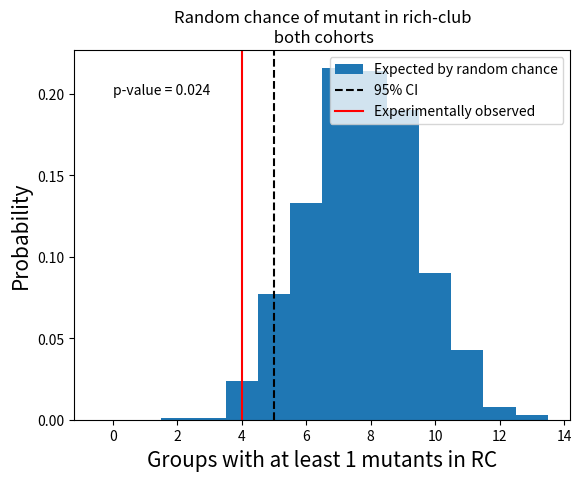

The matplotlib source for this figure:
import numpy as np
import matplotlib.pyplot as plt
from tqdm import tqdm


def mutant_in_cohort():
    number_of_hits = []
    mutants = np.array([1, 2])
    shuffled_arr = np.array([1, 2, 3, 4, 5, 6, 7, 8, 9, 10])
    
    for i in tqdm(range(5000)):
        hits = 0
        for j in range(1):
            # expID 1
            np.random.shuffle(shuffled_arr)
            hits += np.any(np.isin(mutants, shuffled_arr[:2]))
            # expID 2
            np.random.shuffle(shuffled_arr)
            hits += np.any(np.isin(mutants, shuffled_arr[:3]))
            # expID 3
            np.random.shuffle(shuffled_arr)
            hits += np.any(np.isin(mutants, shuffled_arr[:3]))
            # expID 4
            np.random.shuffle(shuffled_arr)
            hits += np.any(np.isin(mutants, shuffled_arr[:2]))
            # expID 5
            np.random.shuffle(shuffled_arr)
            hits += np.any(np.isin(mutants, shuffled_arr[:2]))
            # expID 6
            np.random.shuffle(shuffled_arr)
            hits += np.any(np.isin(mutants, shuffled_arr[:2]))
            # expID 7
            np.random.shuffle(shuffled_arr)
            hits += np.any(np.isin(mutants, shuffled_arr[:3]))
            # expID 8
            np.random.shuffle(shuffled_arr)
            hits += np.any(np.isin(mutants, shuffled_arr[:2]))
            # expID 10
            np.random.shuffle(shuffled_arr)
            hits += np.any(np.isin(mutants, shuffled_arr[:2]))

        number_of_hits.append(hits)
        
    h = plt.hist(number_of_hits, bins = np.arange(10), density = True, align = 'left', label = "Expected by random chance")
    plt.title("Random chance of mutant in rich-club\n 1st cohort")
    plt.xlabel("Groups with at least 1 mutants in RC", fontsize=15)
    plt.ylabel("Probability", fontsize=15)
    plt.axvline(np.percentile(number_of_hits, 5), ls = "--", color = 'k')
    plt.axvline(np.percentile(number_of_hits, 95), ls = "--", color = 'k', label = "95% CI")
    plt.axvline(1, color = 'red', label = "Experimentally observed")
    plt.legend()
    
def mutants_in_both_mnn2_k2(): 
    number_of_hits = []
    mutants = np.array([1, 2])
    mutants_G11 = np.array([1,2,3,4])
    shuffled_arr = np.array([1, 2, 3, 4, 5, 6, 7, 8, 9, 10])
    
    for i in tqdm(range(1000)):
        hits = 0
        for j in range(1):
            # expID 1
            np.random.shuffle(shuffled_arr)
            hits += np.any(np.isin(mutants, shuffled_arr[:2]))
            # expID 2
            np.random.shuffle(shuffled_arr)
            hits += np.any(np.isin(mutants, shuffled_arr[:2]))
            # expID 3
            np.random.shuffle(shuffled_arr)
            hits += np.any(np.isin(mutants, shuffled_arr[:2]))
            # expID 4
            np.random.shuffle(shuffled_arr)
            hits += np.any(np.isin(mutants, shuffled_arr[:2]))
            # expID 5
            np.random.shuffle(shuffled_arr)
            hits += np.any(np.isin(mutants, shuffled_arr[:2]))
            # expID 6
            np.random.shuffle(shuffled_arr)
            hits += np.any(np.isin(mutants, shuffled_arr[:2]))
            # expID 7
            np.random.shuffle(shuffled_arr)
            hits += np.any(np.isin(mutants, shuffled_arr[:3]))
            # expID 8
            np.random.shuffle(shuffled_arr)
            hits += np.any(np.isin(mutants, shuffled_arr[:1]))
            # expID 10
            np.random.shuffle(shuffled_arr)
            hits += np.any(np.isin(mutants, shuffled_arr[:3]))
            # expID 11
            np.random.shuffle(shuffled_arr)
            hits += np.any(np.isin(mutants_G11, shuffled_arr[:1]))
            # expID 12
            np.random.shuffle(shuffled_arr)
            hits += np.any(np.isin(mutants, shuffled_arr[:2]))
            # expID 15
            np.random.shuffle(shuffled_arr)
            hits += np.any(np.isin(mutants, shuffled_arr[:3]))
            # # expID 18
            np.random.shuffle(shuffled_arr)
            hits += np.any(np.isin(mutants, shuffled_arr[:2]))
            
        number_of_hits.append(hits)
        
    h = plt.hist(number_of_hits, bins = np.arange(15), density = True, align = 'left', label = "Expected by random chance")
    plt.axvline(np.percentile(number_of_hits, 5), ls = "--", color = 'k', label = "95% CI")
    # plt.axvline(np.percentile(number_of_hits, 95), ls = "--", color = 'k', label = "95% CI")
    plt.axvline(1, color = 'red', label = "Experimentally observed")
    plt.annotate("p-value = "+str(h[0][1]), (1.5, 0.2), bbox=dict(facecolor='white', edgecolor='none', pad=1.0), ha='center')
    plt.title("Random chance of mutant in rich-club\n both cohorts")
    plt.xlabel("Groups with at least 1 mutants in RC", fontsize=15)
    plt.ylabel("Probability", fontsize=15)
    plt.legend()
    plt.show()


def mutants_in_both(weak = True): #mnn = 3, rc = 3
    """ Function used to assess the significance of the mutant's presence in the RC club
    mnn and k = 3 are the paramaters we used in the main text.
    """
    number_of_hits = []
    number_of_hits = []
    single_mutants = np.array([1])
    double_mutants = np.array([1, 2])
    triple_mutants = np.array([1,2,3])
    quadruple_mutants = np.array([1,2,3,4])
    quintuple_mutants = np.array([1,2,3,4,5])
    shuffled_arr = np.array([1, 2, 3, 4, 5, 6, 7, 8, 9, 10])
    if weak:
        full_histo_mutants = [double_mutants, double_mutants,double_mutants,double_mutants,double_mutants,double_mutants,double_mutants, double_mutants, double_mutants, 
                              quadruple_mutants, quintuple_mutants, triple_mutants, triple_mutants, triple_mutants]
    else:
        full_histo_mutants = [single_mutants, double_mutants, single_mutants, double_mutants, single_mutants,single_mutants, double_mutants, single_mutants, single_mutants,
                              quadruple_mutants, double_mutants, double_mutants, quadruple_mutants, triple_mutants]

    
    for i in tqdm(range(1000)):
        hits = 0
        for j in range(1):
            # expID 1
            np.random.shuffle(shuffled_arr)
            hits += np.any(np.isin(full_histo_mutants[0], shuffled_arr[:2]))
            # expID 2
            np.random.shuffle(shuffled_arr)
            hits += np.any(np.isin(full_histo_mutants[1], shuffled_arr[:3]))
            # expID 3
            np.random.shuffle(shuffled_arr)
            hits += np.any(np.isin(full_histo_mutants[2], shuffled_arr[:3]))
            # expID 4
            np.random.shuffle(shuffled_arr)
            hits += np.any(np.isin(full_histo_mutants[3], shuffled_arr[:2]))
            # expID 5
            np.random.shuffle(shuffled_arr)
            hits += np.any(np.isin(full_histo_mutants[4], shuffled_arr[:2]))
            # expID 6
            np.random.shuffle(shuffled_arr)
            hits += np.any(np.isin(full_histo_mutants[5], shuffled_arr[:2]))
            # expID 7
            np.random.shuffle(shuffled_arr)
            hits += np.any(np.isin(full_histo_mutants[6], shuffled_arr[:3]))
            # expID 8
            np.random.shuffle(shuffled_arr)
            hits += np.any(np.isin(full_histo_mutants[7], shuffled_arr[:2]))
            # expID 10
            np.random.shuffle(shuffled_arr)
            hits += np.any(np.isin(full_histo_mutants[8], shuffled_arr[:3]))
            # expID 11
            np.random.shuffle(shuffled_arr)
            hits += np.any(np.isin(full_histo_mutants[9], shuffled_arr[:2]))
            # expID 12
            np.random.shuffle(shuffled_arr)
            hits += np.any(np.isin(full_histo_mutants[10], shuffled_arr[:2]))
            # expID 15
            np.random.shuffle(shuffled_arr)
            hits += np.any(np.isin(full_histo_mutants[12], shuffled_arr[:3]))
            # # expID 17
            np.random.shuffle(shuffled_arr)
            hits += np.any(np.isin(full_histo_mutants[13], shuffled_arr[:2]))
            
        number_of_hits.append(hits)
        
    h = plt.hist(number_of_hits, bins = np.arange(15), density = True, align = 'left', label = "Expected by random chance")
    if weak:
        observed = 2
    else:
        observed = 2
    plt.axvline(np.percentile(number_of_hits, 5), ls = "--", color = 'k', label = "95% CI")
    # plt.axvline(np.percentile(number_of_hits, 95), ls = "--", color = 'k', label = "95% CI")
    plt.axvline(observed, color = 'red', label = "Experimentally observed")
    plt.annotate("p-value = "+str(h[0][observed]), (1.5, 0.2), bbox=dict(facecolor='white', edgecolor='none', pad=1.0), ha='center')
    plt.title("Random chance of mutant in rich-club\n both cohorts")
    plt.xlabel("Groups with at least 1 mutants in RC", fontsize=15)
    plt.ylabel("Probability", fontsize=15)
    plt.legend()
    plt.savefig("C:\\Users\\wolfgang.kelsch\\Downloads\\mutants_in_RC_mnn3_rc3.svg")
    plt.show()
    
def mutants_in_both_mnn4_k4(weak = False): 
    number_of_hits = []
    single_mutants = np.array([1])
    double_mutants = np.array([1, 2])
    triple_mutants = np.array([1,2,3])
    quadruple_mutants = np.array([1,2,3,4])
    quintuple_mutants = np.array([1,2,3,4,5])
    shuffled_arr = np.array([1, 2, 3, 4, 5, 6, 7, 8, 9, 10])
    if ~weak:
        full_histo_mutants = [double_mutants, double_mutants,double_mutants,double_mutants,double_mutants,double_mutants,double_mutants, double_mutants, double_mutants, 
                              quadruple_mutants, quintuple_mutants, triple_mutants, quadruple_mutants, triple_mutants]
    else:
        full_histo_mutants = [single_mutants, double_mutants, single_mutants, single_mutants, double_mutants, single_mutants, double_mutants, single_mutants, single_mutants,
                              quadruple_mutants, double_mutants, double_mutants, quadruple_mutants, triple_mutants]

    for i in tqdm(range(1000)):
        hits = 0
        for j in range(1):
            # expID 1
            np.random.shuffle(shuffled_arr)
            hits += np.any(np.isin(full_histo_mutants[0], shuffled_arr[:2]))
            # expID 2
            np.random.shuffle(shuffled_arr)
            hits += np.any(np.isin(full_histo_mutants[1], shuffled_arr[:3]))
            # expID 3
            np.random.shuffle(shuffled_arr)
            hits += np.any(np.isin(full_histo_mutants[2], shuffled_arr[:4]))
            # expID 4
            np.random.shuffle(shuffled_arr)
            hits += np.any(np.isin(full_histo_mutants[3], shuffled_arr[:2]))
            # expID 5
            np.random.shuffle(shuffled_arr)
            hits += np.any(np.isin(full_histo_mutants[4], shuffled_arr[:3]))
            # expID 6
            np.random.shuffle(shuffled_arr)
            hits += np.any(np.isin(full_histo_mutants[5], shuffled_arr[:4]))
            # expID 7
            np.random.shuffle(shuffled_arr)
            hits += np.any(np.isin(full_histo_mutants[6], shuffled_arr[:2]))
            # expID 8
            np.random.shuffle(shuffled_arr)
            hits += np.any(np.isin(full_histo_mutants[7], shuffled_arr[:3]))
            # expID 10
            np.random.shuffle(shuffled_arr)
            hits += np.any(np.isin(full_histo_mutants[8], shuffled_arr[:3]))
            # expID 11
            np.random.shuffle(shuffled_arr)
            hits += np.any(np.isin(full_histo_mutants[9], shuffled_arr[:3]))
            # expID 12
            np.random.shuffle(shuffled_arr)
            hits += np.any(np.isin(full_histo_mutants[10], shuffled_arr[:3]))
            # expID 14
            np.random.shuffle(shuffled_arr)
            hits += np.any(np.isin(full_histo_mutants[11], shuffled_arr[:1]))
            # expID 15
            np.random.shuffle(shuffled_arr)
            hits += np.any(np.isin(full_histo_mutants[12], shuffled_arr[:2]))
            # # expID 17
            np.random.shuffle(shuffled_arr)
            hits += np.any(np.isin(full_histo_mutants[13], shuffled_arr[:2]))
            
        number_of_hits.append(hits)
        
    h = plt.hist(number_of_hits, bins = np.arange(15), density = True, align = 'left', label = "Expected by random chance")
    if weak:
        observed = 5
    else:
        observed = 4
    plt.axvline(np.percentile(number_of_hits, 5), ls = "--", color = 'k', label = "95% CI")
    # plt.axvline(np.percentile(number_of_hits, 95), ls = "--", color = 'k', label = "95% CI")
    plt.axvline(observed, color = 'red', label = "Experimentally observed")
    plt.annotate("p-value = "+str(h[0][observed]), (1.5, 0.2), bbox=dict(facecolor='white', edgecolor='none', pad=1.0), ha='center')
    plt.title("Random chance of mutant in rich-club\n both cohorts")
    plt.xlabel("Groups with at least 1 mutants in RC", fontsize=15)
    plt.ylabel("Probability", fontsize=15)
    plt.legend()
    plt.show()
    

    
def mutants_in_both_mnn5_k5(weak = False):
    number_of_hits = []
    single_mutants = np.array([1])
    double_mutants = np.array([1, 2])
    triple_mutants = np.array([1,2,3])
    quadruple_mutants = np.array([1,2,3,4])
    quintuple_mutants = np.array([1,2,3,4,5])
    shuffled_arr = np.array([1, 2, 3, 4, 5, 6, 7, 8, 9, 10])
    if weak:
        full_histo_mutants = [double_mutants, double_mutants,double_mutants,double_mutants,double_mutants,double_mutants,double_mutants, double_mutants, double_mutants, 
                          quadruple_mutants, quintuple_mutants, triple_mutants, quadruple_mutants, triple_mutants]
    else:
        full_histo_mutants = [single_mutants, double_mutants, single_mutants, single_mutants, double_mutants, single_mutants, double_mutants, single_mutants, single_mutants,
                              quadruple_mutants, double_mutants, double_mutants, quadruple_mutants, triple_mutants]
    for i in tqdm(range(1000)):
        hits = 0
        for j in range(1):
            # expID 1
            np.random.shuffle(shuffled_arr)
            hits += np.any(np.isin(full_histo_mutants[0], shuffled_arr[:3]))
            # expID 2
            np.random.shuffle(shuffled_arr)
            hits += np.any(np.isin(full_histo_mutants[1], shuffled_arr[:5]))
            # expID 3
            np.random.shuffle(shuffled_arr)
            hits += np.any(np.isin(full_histo_mutants[2], shuffled_arr[:5]))
            # expID 4
            np.random.shuffle(shuffled_arr)
            hits += np.any(np.isin(full_histo_mutants[3], shuffled_arr[:4]))
            # expID 5
            np.random.shuffle(shuffled_arr)
            hits += np.any(np.isin(full_histo_mutants[4], shuffled_arr[:4]))
            # expID 6
            np.random.shuffle(shuffled_arr)
            hits += np.any(np.isin(full_histo_mutants[5], shuffled_arr[:4]))
            # expID 7
            np.random.shuffle(shuffled_arr)
            hits += np.any(np.isin(full_histo_mutants[6], shuffled_arr[:2]))
            # expID 8
            np.random.shuffle(shuffled_arr)
            hits += np.any(np.isin(full_histo_mutants[7], shuffled_arr[:4]))
            # expID 10
            np.random.shuffle(shuffled_arr)
            hits += np.any(np.isin(full_histo_mutants[8], shuffled_arr[:4]))
            # expID 11
            np.random.shuffle(shuffled_arr)
            hits += np.any(np.isin(full_histo_mutants[9], shuffled_arr[:3]))
            # expID 12
            np.random.shuffle(shuffled_arr)
            hits += np.any(np.isin(full_histo_mutants[10], shuffled_arr[:4]))
            # expID 14
            np.random.shuffle(shuffled_arr)
            hits += np.any(np.isin(full_histo_mutants[11], shuffled_arr[:2]))
            # expID 15
            np.random.shuffle(shuffled_arr)
            hits += np.any(np.isin(full_histo_mutants[12], shuffled_arr[:2]))
            # # expID 17
            np.random.shuffle(shuffled_arr)
            hits += np.any(np.isin(full_histo_mutants[13], shuffled_arr[:2]))
            
        number_of_hits.append(hits)
    
    if weak:
        observed = 7
    else:
        observed = 6
    h = plt.hist(number_of_hits, bins = np.arange(15), density = True, align = 'left', label = "Expected by random chance")
    plt.axvline(np.percentile(number_of_hits, 5), ls = "--", color = 'k', label = "95% CI")
    # plt.axvline(np.percentile(number_of_hits, 95), ls = "--", color = 'k', label = "95% CI")
    plt.axvline(observed, color = 'red', label = "Experimentally observed")
    plt.annotate("p-value = "+str(h[0][observed]), (1.5, 0.2), bbox=dict(facecolor='white', edgecolor='none', pad=1.0), ha='center')
    plt.title("Random chance of mutant in rich-club\n both cohorts")
    plt.xlabel("Groups with at least 1 mutants in RC", fontsize=15)
    plt.ylabel("Probability", fontsize=15)
    plt.legend()
    plt.show()


def mutants_in_validation():
    number_of_hits = []
    mutants = np.array([1, 2, 3])
    shuffled_arr = np.array([1, 2, 3, 4, 5, 6, 7, 8, 9, 10])
    
    for i in tqdm(range(1000)):
        hits = 0
        for j in range(1):
            # expID 11
            np.random.shuffle(shuffled_arr)
            hits += np.any(np.isin(mutants, shuffled_arr[:2]))
            # expID 12
            np.random.shuffle(shuffled_arr)
            hits += np.any(np.isin(mutants, shuffled_arr[:2]))
            # expID 15
            np.random.shuffle(shuffled_arr)
            hits += np.any(np.isin(mutants, shuffled_arr[:3]))
            # expID 16
            # np.random.shuffle(shuffled_arr)
            # hits += np.any(np.isin(mutants, shuffled_arr[:3]))
            # expID 17
            np.random.shuffle(shuffled_arr)
            hits += np.any(np.isin(mutants, shuffled_arr[:2]))

            
        number_of_hits.append(hits)
        
    plt.hist(number_of_hits, bins = np.arange(7), density = True, align = 'left', label = "Expected by random chance")
    plt.axvline(np.percentile(number_of_hits, 5), ls = "--", color = 'k')
    plt.axvline(np.percentile(number_of_hits, 95), ls = "--", color = 'k', label = "95% CI")
    plt.axvline(0, color = 'red', label = "Experimentally observed")
    plt.title("Random chance of mutant in rich-club\n 2nd cohort")
    plt.xlabel("Groups with at least 1 mutants in RC", fontsize=15)
    plt.ylabel("Probability", fontsize=15)
    plt.legend()
    
    
def littermates_in_club():
    number_of_hits = []
    shuffled_arr1 = np.array([41, 31, 2, 3, 3, 5, 6, 7, 7, 8])
    # shuffled_arr2 = np.array([25, 28, 40, 41, 42, 2, 5, 6, 8])
    shuffled_arr3 = np.array([25, 29, 29, 29, 32, 32, 2, 3, 4])
    shuffled_arr4 = np.array([25, 31, 2, 3, 5, 5, 6, 7, 7, 8])
    shuffled_arr5 = np.array([25, 28, 29, 29, 30, 42, 2, 3, 6])
    shuffled_arr6 = np.array([25, 29, 41, 4, 5, 5, 6, 7, 8, 8])
    shuffled_arr7 = np.array([25, 25, 29, 29, 32, 32, 2, 3, 5])
    shuffled_arr8 = np.array([25, 28, 29, 40, 41, 2, 5, 6, 8]) 
    shuffled_arr10 = np.array([28, 29, 40, 41, 42, 2, 5, 5, 6])
    shuffled_arr11 = np.array([13, 14, 14, 15, 15, 15, 17, 17, 18, 22])
    shuffled_arr12 = np.array([11, 12, 13, 14, 15, 20, 21, 23, 23, 23])
    shuffled_arr15 = np.array([13, 14, 14, 15, 15, 15, 16, 17, 17, 22])
    shuffled_arr17 = np.array([10, 13, 19, 20, 21, 21, 22, 23, 23, 23])


    for i in tqdm(range(500)):
        hits = 0
        # expID 1
        np.random.shuffle(shuffled_arr1)
        if shuffled_arr1[0] == shuffled_arr1[1]:
            hits += 1
        # expID 2
        # np.random.shuffle(shuffled_arr2)
        # if shuffled_arr2[0] == shuffled_arr2[1] or shuffled_arr2[1] == shuffled_arr2[2] or shuffled_arr2[0] == shuffled_arr2[2]:
        #     hits += 1
            
        np.random.shuffle(shuffled_arr3)
        if shuffled_arr3[0] == shuffled_arr3[1] or shuffled_arr3[1] == shuffled_arr3[2] or shuffled_arr3[0] == shuffled_arr3[2]:
            hits += 1
        # expID 4
        np.random.shuffle(shuffled_arr4)
        if shuffled_arr4[0] == shuffled_arr4[1]:
            hits += 1
        # expID 5
        np.random.shuffle(shuffled_arr5)
        if shuffled_arr5[0] == shuffled_arr5[1]:
            hits += 1
        # expID 6
        np.random.shuffle(shuffled_arr6)
        if shuffled_arr6[0] == shuffled_arr6[1]:
            hits += 1
        # expID 7
        np.random.shuffle(shuffled_arr7)
        if shuffled_arr3[0] == shuffled_arr7[1] or shuffled_arr7[1] == shuffled_arr7[2] or shuffled_arr7[0] == shuffled_arr7[2]:
            hits += 1
        # expID 8
        np.random.shuffle(shuffled_arr8)
        if shuffled_arr8[0] == shuffled_arr8[1]:
            hits += 1
        # expID 10
        np.random.shuffle(shuffled_arr10)
        if shuffled_arr10[0] == shuffled_arr10[1]:
            hits += 1
            
        np.random.shuffle(shuffled_arr11)
        if shuffled_arr11[0] == shuffled_arr11[1]:
            hits += 1

        np.random.shuffle(shuffled_arr12)
        if shuffled_arr12[0] == shuffled_arr12[1]:
            hits += 1
            
        np.random.shuffle(shuffled_arr15)
        if shuffled_arr15[0] == shuffled_arr15[1] or shuffled_arr15[1] == shuffled_arr15[2] or shuffled_arr15[0] == shuffled_arr15[2]:
            hits += 1
        
        np.random.shuffle(shuffled_arr17)
        if shuffled_arr17[0] == shuffled_arr17[1]:
                hits += 1

        number_of_hits.append(hits)
        
    h = plt.hist(number_of_hits, bins = np.arange(10), density = True, align = 'left', label = "Expected by random chance", rwidth = 0.95, color = 'gray')
    plt.title("Random chance of litter mates in rich club\n both cohorts")
    plt.xlabel("Groups with litter mates in rich club", fontsize=15)
    plt.ylabel("Probability", fontsize=15)
    # plt.axvline(np.percentile(number_of_hits, 2.5), ls = "--", color = 'k')
    plt.axvline(np.percentile(number_of_hits, 96), ls = "--", color = 'k', label = "95% CI")
    print(np.cumsum(h[0]))
    plt.axvline(3, color = 'red', label = "Experimentally observed")
    plt.legend()
    
    
def reshuffled_RC():
    number_of_hits = []
    arr = np.array([1, 2, 3, 4, 5, 6, 7, 8, 9, 10])
    
    for i in tqdm(range(5000)):
        hits = 0
        for j in range(1):
            shuffled_arr = np.random.permutation(arr)
            hits += shuffled_arr[0] == 1 or shuffled_arr[0] == 2
            
        for j in range(1):
            shuffled_arr = np.random.permutation(arr)
            hits += shuffled_arr[0] == 1 or shuffled_arr[0] == 2
            
        for j in range(1):
            shuffled_arr = np.random.permutation(arr)
            hits += shuffled_arr[0] == 1 or shuffled_arr[0] == 2
            
        for j in range(4):
            shuffled_arr = np.random.permutation(arr)
            hits += shuffled_arr[0] == 1 or shuffled_arr[0] == 2
            
        for j in range(3):
            shuffled_arr = np.random.permutation(arr)
            hits += shuffled_arr[0] == 1 or shuffled_arr[0] == 2
            
        for j in range(3):
            shuffled_arr = np.random.permutation(arr)
            hits += shuffled_arr[0] == 1 or shuffled_arr[0] == 2
            
        for j in range(2):
            shuffled_arr = np.random.permutation(arr)
            hits += shuffled_arr[0] == 1 or shuffled_arr[0] == 2
            
        for j in range(1):
            shuffled_arr = np.random.permutation(arr)
            hits += shuffled_arr[0] == 1 or shuffled_arr[0] == 2
            
        for j in range(1):
            shuffled_arr = np.random.permutation(arr)
            hits += shuffled_arr[0] == 1 or shuffled_arr[0] == 2
            
        for j in range(2):
            shuffled_arr = np.random.permutation(arr)
            hits += shuffled_arr[0] == 1 or shuffled_arr[0] == 2
            
        for j in range(1):
            shuffled_arr = np.random.permutation(arr)
            hits += shuffled_arr[0] == 1 or shuffled_arr[0] == 2
            
        for j in range(2):
            shuffled_arr = np.random.permutation(arr)
            hits += shuffled_arr[0] == 1 or shuffled_arr[0] == 2
            
        for j in range(1):
            np.random.permutation(shuffled_arr)
            hits += shuffled_arr[0] == 1 or shuffled_arr[0] == 2
            
        for j in range(1):
            np.random.permutation(shuffled_arr)
            hits += shuffled_arr[0] == 1 or shuffled_arr[0] == 2

        number_of_hits.append(hits)
        
    h = plt.hist(number_of_hits, bins = np.arange(14), density = True, align = 'left', label = "Expected by random chance", rwidth = 0.97)
    plt.title("Random chance of being shuffled back in rich-club\n both cohorts")
    plt.xlabel("Number of 'conserved' RC members", fontsize=15)
    plt.ylabel("Probability", fontsize=15)
    # plt.axvline(np.percentile(number_of_hits, 5), ls = "--", color = 'k')
    plt.axvline(np.percentile(number_of_hits, 95), ls = "--", color = 'k', label = "95% CI")
    plt.axvline(6, color = 'red', label = "Experimentally observed")
    plt.xlim([0, 11])
    plt.legend(loc='upper left')
    plt.savefig("C:\\Users\\wolfgang.kelsch\\Downloads\\reshuffled_RC.svg")
  #  plt.tight_layout()
    plt.show()
    
    
# reshuffled_RC()
# littermates_in_club()


## plot chance of finding mutant in rich club as function of parameter k and mnn. The value of k and mnn are specified in the function's name
# mutants_in_both_mnn2_k2()
# mutants_in_both(False) # mnn and k = 3, i.e. parameters from the main text
mutants_in_both_mnn4_k4(False)
# mutants_in_both_mnn5_k5(False)


# for i in range(1):
    # plt.figure()
    # mutant_in_cohort()
    # mutants_in_validation()
    # mutants_in_both()
